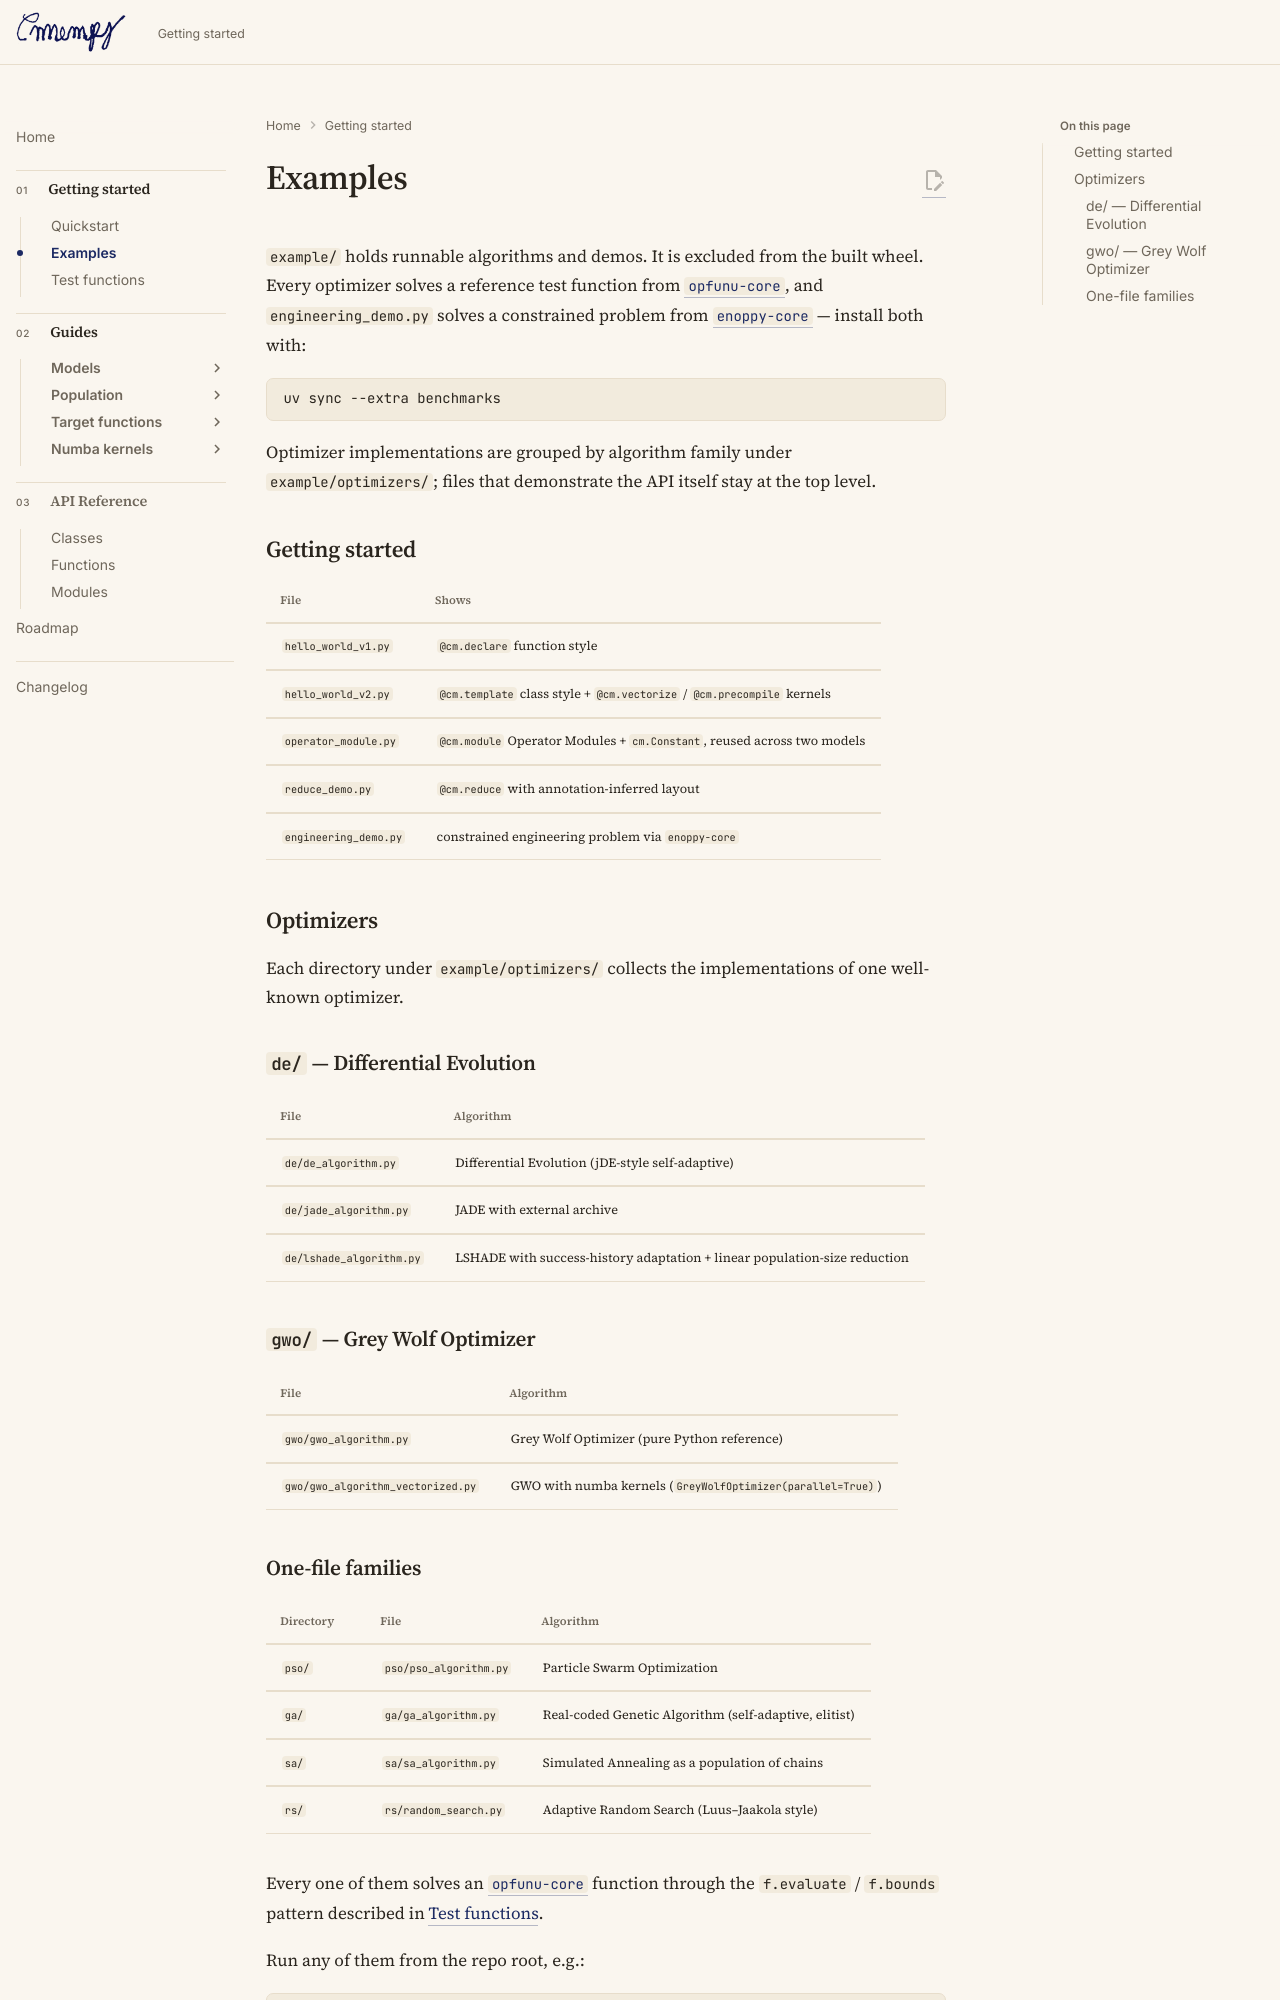

repository: ltsim/cmenpy · page: examples/index.html · generator: mkdocs

# Examples

`example/` holds runnable algorithms and demos. It is excluded from the
built wheel. Every optimizer solves a reference test function from
[`opfunu-core`](https://github.com/ltsim/opfunu-core), and
`engineering_demo.py` solves a constrained problem from
[`enoppy-core`](https://github.com/ltsim/enoppy-core) — install both with:

```bash
uv sync --extra benchmarks
```

Optimizer implementations are grouped by algorithm family under
`example/optimizers/`; files that demonstrate the API itself stay at the top
level.

## Getting started

| File | Shows |
| ---- | ----- |
| `hello_world_v1.py` | `@cm.declare` function style |
| `hello_world_v2.py` | `@cm.template` class style + `@cm.vectorize` / `@cm.precompile` kernels |
| `operator_module.py` | `@cm.module` Operator Modules + `cm.Constant`, reused across two models |
| `reduce_demo.py` | `@cm.reduce` with annotation-inferred layout |
| `engineering_demo.py` | constrained engineering problem via `enoppy-core` |

## Optimizers

Each directory under `example/optimizers/` collects the implementations of one
well-known optimizer.

### `de/` — Differential Evolution

| File | Algorithm |
| ---- | --------- |
| `de/de_algorithm.py` | Differential Evolution (jDE-style self-adaptive) |
| `de/jade_algorithm.py` | JADE with external archive |
| `de/lshade_algorithm.py` | LSHADE with success-history adaptation + linear population-size reduction |

### `gwo/` — Grey Wolf Optimizer

| File | Algorithm |
| ---- | --------- |
| `gwo/gwo_algorithm.py` | Grey Wolf Optimizer (pure Python reference) |
| `gwo/gwo_algorithm_vectorized.py` | GWO with numba kernels (`GreyWolfOptimizer(parallel=True)`) |
